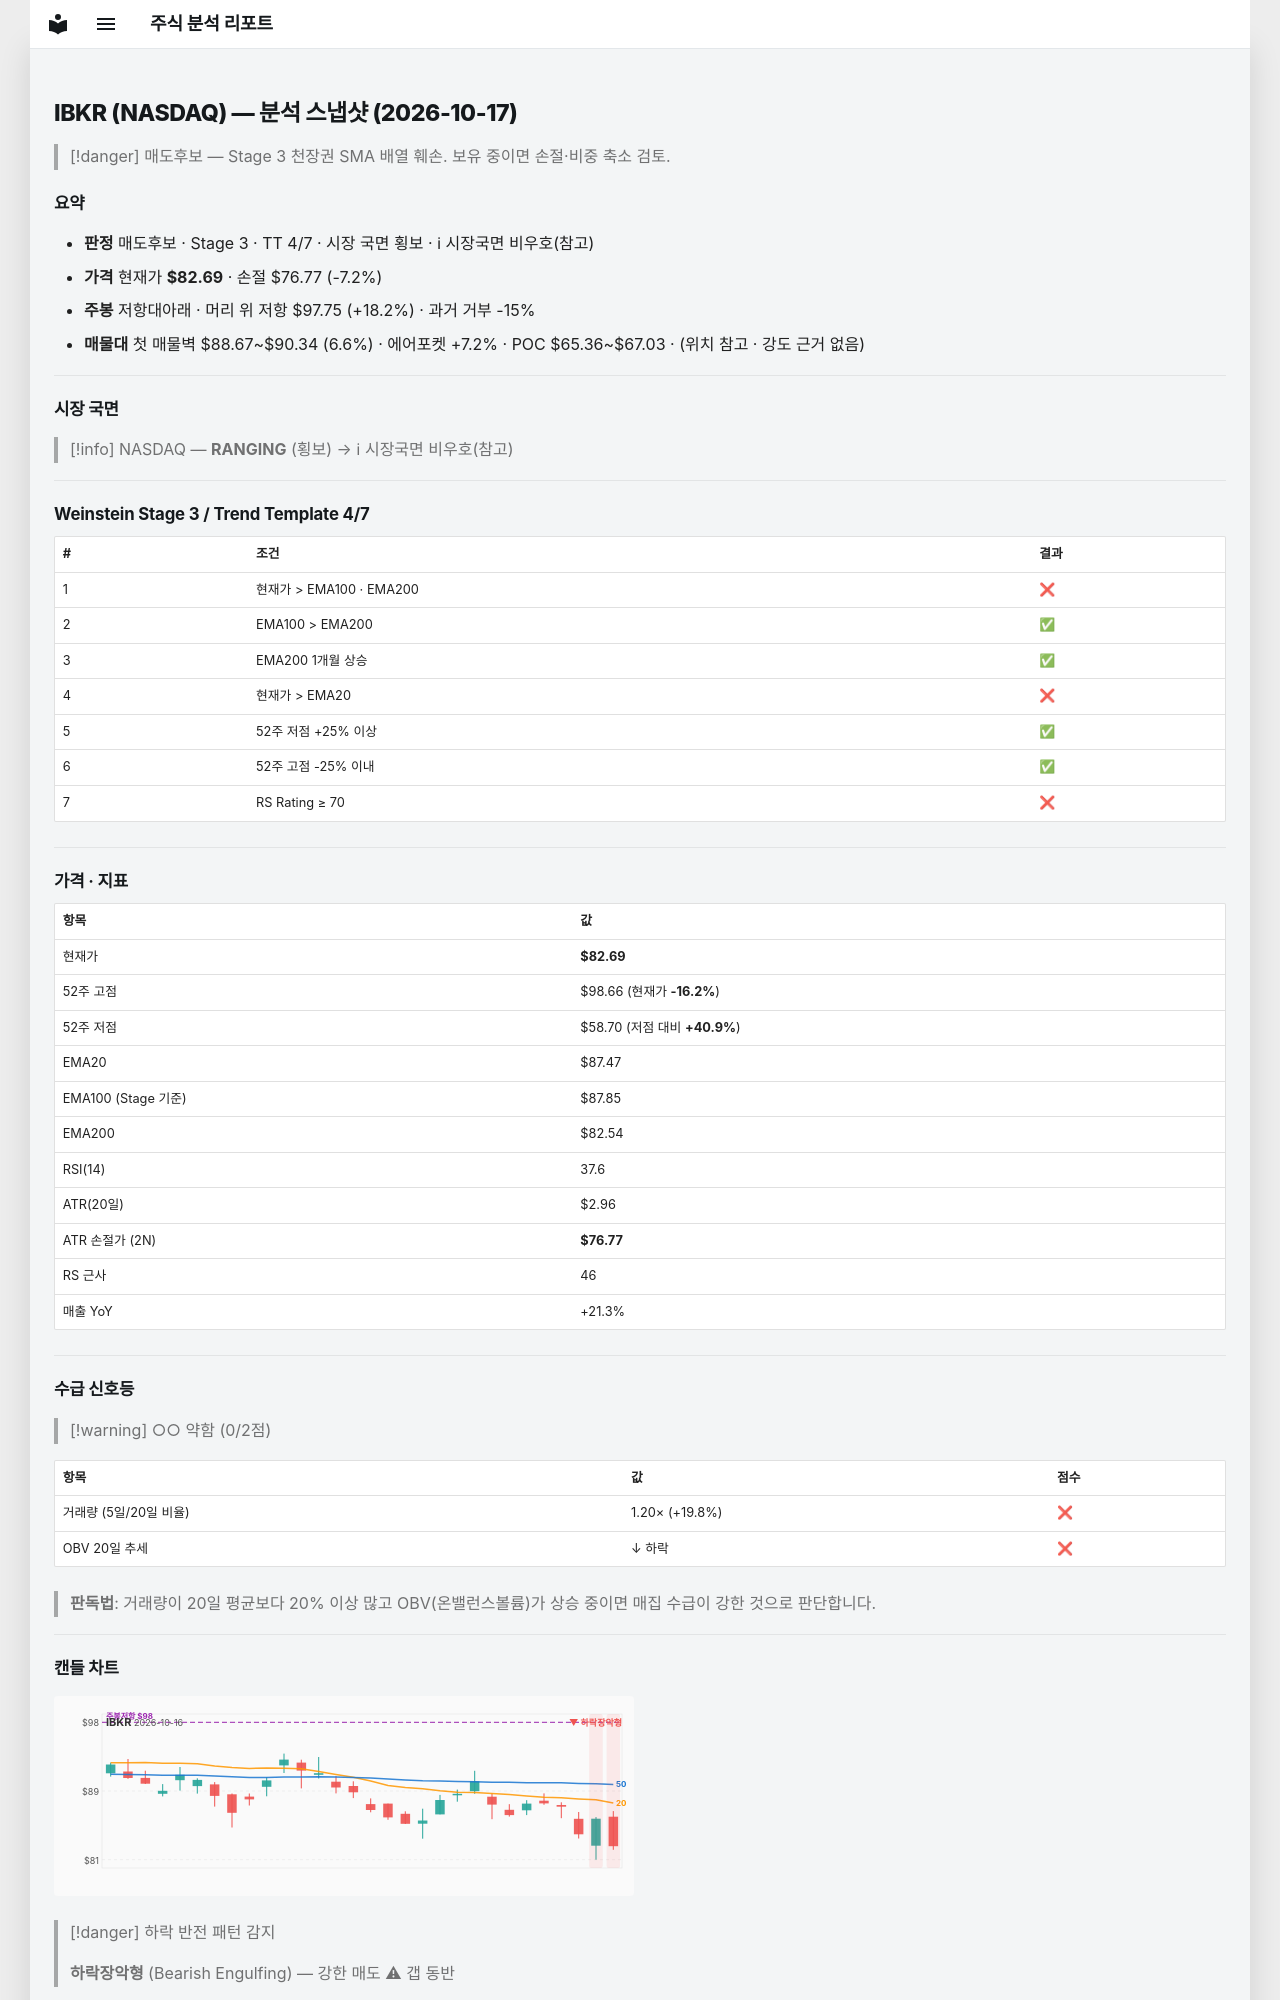

repository: soloandco/stock-reports · page: snapshots/IBKR-2026-10-17/index.html · generator: mkdocs

---
type: analysis-snapshot
title: IBKR 분석 스냅샷
ticker: IBKR
market: NASDAQ
created: 2026-10-17
updated: 2026-10-17
bar-date: 2026-10-16
verdict: 매도후보
real-rr: 2.54
sma50-gap-pct: -5.5
weekly-position: 저항대아래
weekly-overhead-price: 97.75
weekly-overhead-pct: 18.2
stage: 3
trend-template-score: 4
tt-max: 7
ma-set: ema-20-100-200
price: 82.69000244140625
stop-price: 76.76812581662689
market-regime: RANGING
supply-demand-score: 0/2
supply-demand-label: 약함
status: tracking
tags:
  - stock-agent
  - watchlist
  - IBKR
  - analysis
related:
  - "[[analysis-template]]"
---

# IBKR (NASDAQ) — 분석 스냅샷 (2026-10-17)

> [!danger] 매도후보 — Stage 3 천장권
> SMA 배열 훼손. 보유 중이면 손절·비중 축소 검토.

## 요약

- **판정** 매도후보 · Stage 3 · TT 4/7 · 시장 국면 횡보 · ℹ 시장국면 비우호(참고)
- **가격** 현재가 **$82.69** · 손절 $76.77 (-7.2%)
- **주봉** 저항대아래 · 머리 위 저항 $97.75 (+18.2%) · 과거 거부 -15%
- **매물대** 첫 매물벽 $88.67~$90.34 (6.6%) · 에어포켓 +7.2% · POC $65.36~$67.03 · (위치 참고 · 강도 근거 없음)

---

## 시장 국면

> [!info] NASDAQ — **RANGING** (횡보) → ℹ 시장국면 비우호(참고)

---

## Weinstein Stage 3 / Trend Template 4/7

| # | 조건 | 결과 |
|---|------|------|
| 1 | 현재가 > EMA100 · EMA200 | ❌ |
| 2 | EMA100 > EMA200 | ✅ |
| 3 | EMA200 1개월 상승 | ✅ |
| 4 | 현재가 > EMA20 | ❌ |
| 5 | 52주 저점 +25% 이상 | ✅ |
| 6 | 52주 고점 -25% 이내 | ✅ |
| 7 | RS Rating ≥ 70 | ❌ |

---

## 가격 · 지표

| 항목 | 값 |
|------|---|
| 현재가 | **$82.69** |
| 52주 고점 | $98.66 (현재가 **-16.2%**) |
| 52주 저점 | $58.70 (저점 대비 **+40.9%**) |
| EMA20 | $87.47 |
| EMA100 (Stage 기준) | $87.85 |
| EMA200 | $82.54 |
| RSI(14) | 37.6 |
| ATR(20일) | $2.96 |
| ATR 손절가 (2N) | **$76.77** |
| RS 근사 | 46 |
| 매출 YoY | +21.3% |

---
## 수급 신호등

> [!warning] ○○ 약함 (0/2점)

| 항목 | 값 | 점수 |
|------|------|------|
| 거래량 (5일/20일 비율) | 1.20× (+19.8%) | ❌ |
| OBV 20일 추세 | ↓ 하락 | ❌ |

> **판독법**: 거래량이 20일 평균보다 20% 이상 많고 OBV(온밸런스볼륨)가 상승 중이면 매집 수급이 강한 것으로 판단합니다.

---
